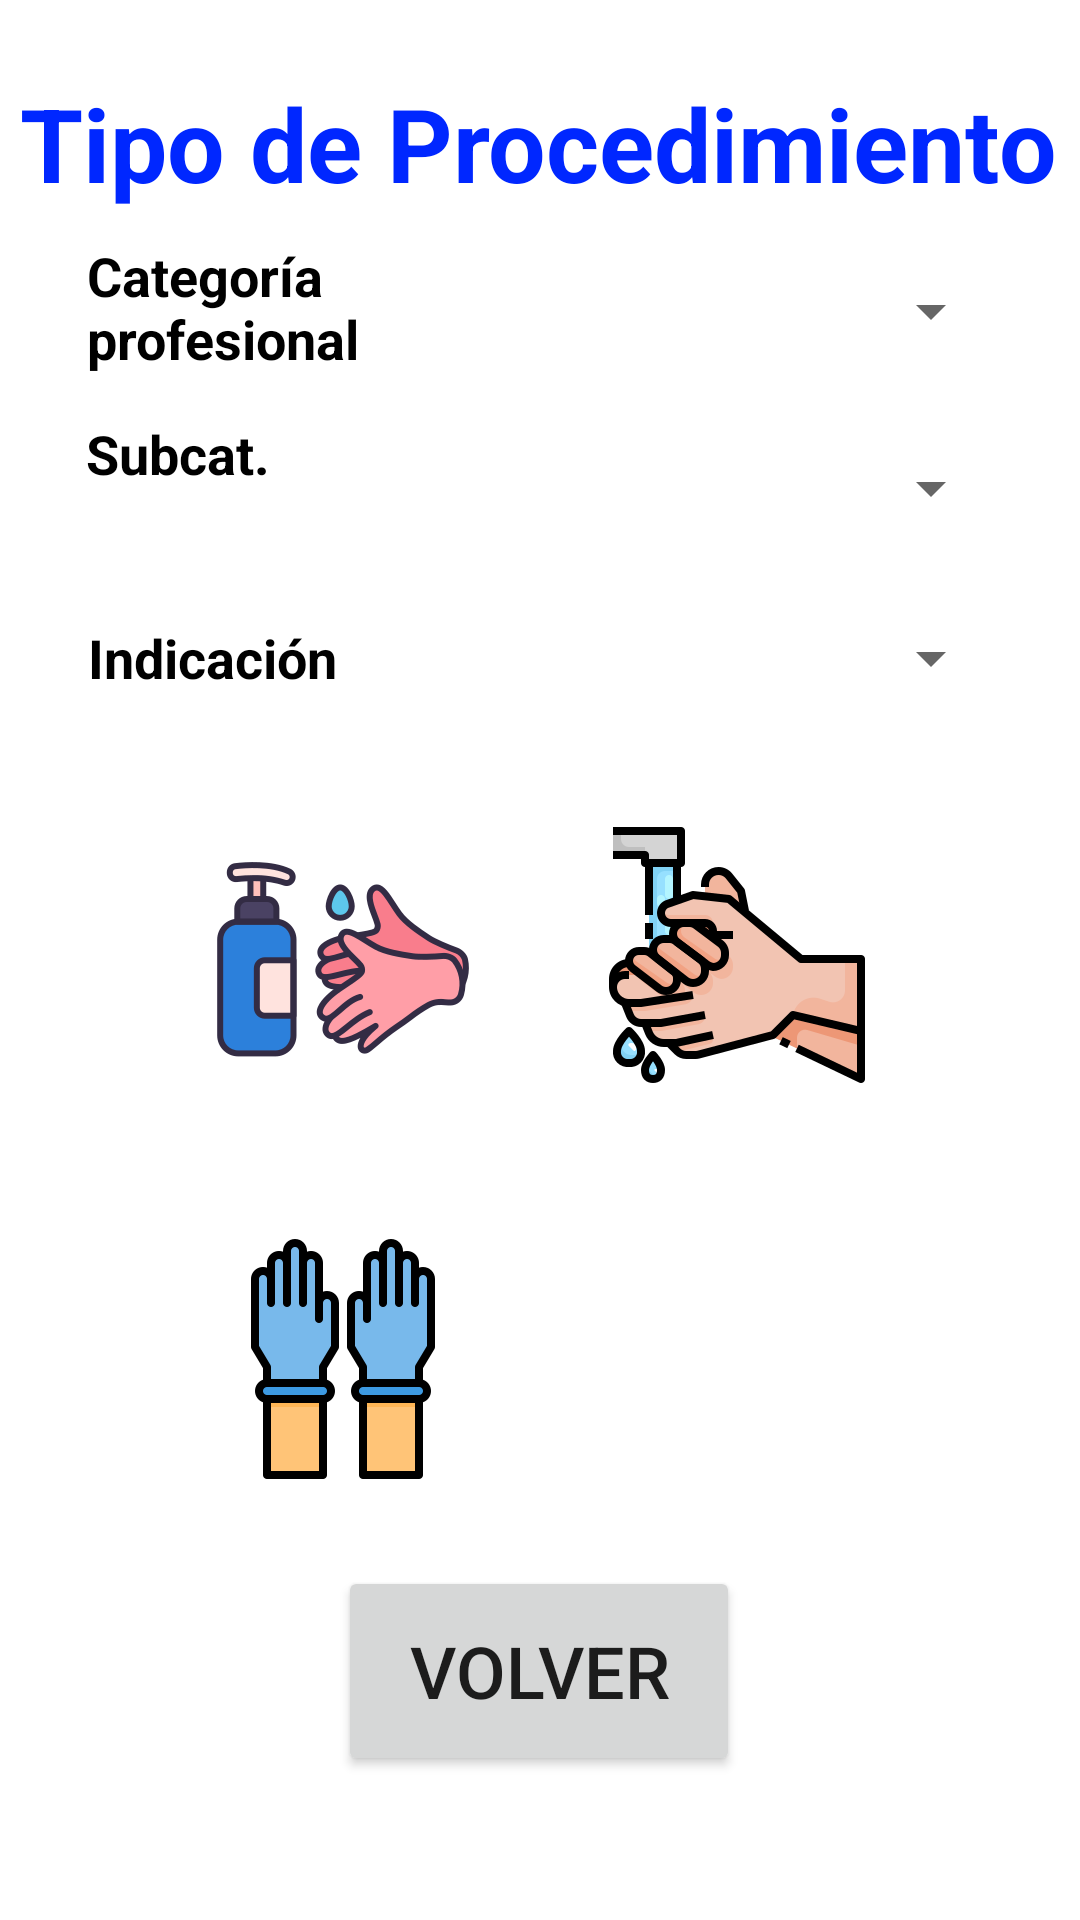

Here is an Android app screen rendered from its layout file. Give the layout XML and the strings, colors and styles it references.
<!-- AndroidManifest.xml: application theme Theme.LavadoManos -->
<!-- res/layout/activity_grabar.xml -->
<?xml version="1.0" encoding="utf-8"?>
<androidx.constraintlayout.widget.ConstraintLayout xmlns:android="http://schemas.android.com/apk/res/android"
    xmlns:app="http://schemas.android.com/apk/res-auto"
    xmlns:tools="http://schemas.android.com/tools"
    android:layout_width="match_parent"
    android:layout_height="match_parent"
    tools:context=".Grabar">

    <Spinner
        android:id="@+id/spSubcat"
        android:layout_width="225dp"
        android:layout_height="49dp"
        android:contentDescription="Categoría Profesional"
        app:layout_constraintBottom_toBottomOf="parent"
        app:layout_constraintEnd_toEndOf="parent"
        app:layout_constraintHorizontal_bias="0.811"
        app:layout_constraintStart_toStartOf="parent"
        app:layout_constraintTop_toTopOf="parent"
        app:layout_constraintVertical_bias="0.234" />

    <TextView
        android:id="@+id/tSubcategoria"
        android:layout_width="103dp"
        android:layout_height="51dp"
        android:text="Subcat."
        android:textAppearance="@style/TextAppearance.AppCompat.Medium"
        android:textColor="#000000"
        android:textStyle="bold"
        app:layout_constraintBottom_toBottomOf="parent"
        app:layout_constraintEnd_toEndOf="parent"
        app:layout_constraintHorizontal_bias="0.112"
        app:layout_constraintStart_toStartOf="parent"
        app:layout_constraintTop_toTopOf="parent"
        app:layout_constraintVertical_bias="0.236" />

    <TextView
        android:id="@+id/tituloGrabar"
        android:layout_width="wrap_content"
        android:layout_height="wrap_content"
        android:text="Tipo de Procedimiento"
        android:textAppearance="@style/TextAppearance.AppCompat.Display1"
        android:textColor="#0027FF"
        android:textStyle="bold"
        app:layout_constraintBottom_toBottomOf="parent"
        app:layout_constraintEnd_toEndOf="parent"
        app:layout_constraintHorizontal_bias="0.469"
        app:layout_constraintStart_toStartOf="parent"
        app:layout_constraintTop_toTopOf="parent"
        app:layout_constraintVertical_bias="0.042" />

    <ImageButton
        android:id="@+id/bOmision"
        android:layout_width="120dp"
        android:layout_height="120dp"
        android:contentDescription="Omisión"
        app:layout_constraintBottom_toBottomOf="parent"
        app:layout_constraintEnd_toEndOf="parent"
        app:layout_constraintHorizontal_bias="0.773"
        app:layout_constraintStart_toStartOf="parent"
        app:layout_constraintTop_toTopOf="parent"
        app:layout_constraintVertical_bias="0.756"
        app:srcCompat="@mipmap/ic_omision256"
        android:background="@null"/>

    <ImageButton
        android:id="@+id/bAlcohol"
        android:layout_width="120dp"
        android:layout_height="120dp"
        android:contentDescription="Gel Hidroalcohólico"
        app:layout_constraintBottom_toBottomOf="parent"
        app:layout_constraintEnd_toEndOf="parent"
        app:layout_constraintHorizontal_bias="0.226"
        app:layout_constraintStart_toStartOf="parent"
        app:layout_constraintTop_toTopOf="parent"
        app:layout_constraintVertical_bias="0.497"
        app:srcCompat="@mipmap/ic_alcohol256"
        android:background="@null"/>

    <ImageButton
        android:id="@+id/bJabon"
        android:layout_width="120dp"
        android:layout_height="120dp"
        android:contentDescription="Agua y Jabón"
        app:layout_constraintBottom_toBottomOf="parent"
        app:layout_constraintEnd_toEndOf="parent"
        app:layout_constraintHorizontal_bias="0.773"
        app:layout_constraintStart_toStartOf="parent"
        app:layout_constraintTop_toTopOf="parent"
        app:layout_constraintVertical_bias="0.497"
        app:srcCompat="@mipmap/ic_jabon256"
        android:background="@null"/>

    <ImageButton
        android:id="@+id/bGuantes"
        android:layout_width="120dp"
        android:layout_height="120dp"
        android:contentDescription="Guantes"
        app:layout_constraintBottom_toBottomOf="parent"
        app:layout_constraintEnd_toEndOf="parent"
        app:layout_constraintHorizontal_bias="0.226"
        app:layout_constraintStart_toStartOf="parent"
        app:layout_constraintTop_toTopOf="parent"
        app:layout_constraintVertical_bias="0.756"
        app:srcCompat="@mipmap/ic_gloves256"
        android:background="@null"/>

    <Button
        android:id="@+id/bVolverGrabar"
        android:layout_width="134dp"
        android:layout_height="70dp"
        android:text="Volver"
        android:textSize="24sp"
        app:layout_constraintBottom_toBottomOf="parent"
        app:layout_constraintEnd_toEndOf="parent"
        app:layout_constraintHorizontal_bias="0.498"
        app:layout_constraintStart_toStartOf="parent"
        app:layout_constraintTop_toTopOf="parent"
        app:layout_constraintVertical_bias="0.916" />

    <Spinner
        android:id="@+id/spCatProf"
        android:layout_width="225dp"
        android:layout_height="49dp"
        android:contentDescription="Categoría Profesional"
        app:layout_constraintBottom_toBottomOf="parent"
        app:layout_constraintEnd_toEndOf="parent"
        app:layout_constraintHorizontal_bias="0.811"
        app:layout_constraintStart_toStartOf="parent"
        app:layout_constraintTop_toTopOf="parent"
        app:layout_constraintVertical_bias="0.134" />

    <TextView
        android:id="@+id/tCategoria"
        android:layout_width="100dp"
        android:layout_height="51dp"
        android:text="Categoría profesional"
        android:textAppearance="@style/TextAppearance.AppCompat.Medium"
        android:textColor="#000000"
        android:textStyle="bold"
        app:layout_constraintBottom_toBottomOf="parent"
        app:layout_constraintEnd_toEndOf="parent"
        app:layout_constraintHorizontal_bias="0.112"
        app:layout_constraintStart_toStartOf="parent"
        app:layout_constraintTop_toTopOf="parent"
        app:layout_constraintVertical_bias="0.135" />

    <Spinner
        android:id="@+id/spInd"
        android:layout_width="225dp"
        android:layout_height="48dp"
        android:contentDescription="Indicación"
        app:layout_constraintBottom_toBottomOf="parent"
        app:layout_constraintEnd_toEndOf="parent"
        app:layout_constraintHorizontal_bias="0.811"
        app:layout_constraintStart_toStartOf="parent"
        app:layout_constraintTop_toTopOf="parent"
        app:layout_constraintVertical_bias="0.33" />

    <TextView
        android:id="@+id/tIndicacion"
        android:layout_width="wrap_content"
        android:layout_height="wrap_content"
        android:text="Indicación"
        android:textAppearance="@style/TextAppearance.AppCompat.Medium"
        android:textColor="#000000"
        android:textStyle="bold"
        app:layout_constraintBottom_toBottomOf="parent"
        app:layout_constraintEnd_toEndOf="parent"
        app:layout_constraintHorizontal_bias="0.106"
        app:layout_constraintStart_toStartOf="parent"
        app:layout_constraintTop_toTopOf="parent"
        app:layout_constraintVertical_bias="0.336" />

</androidx.constraintlayout.widget.ConstraintLayout>
<!-- resources referenced by this layout -->
<resources>
  <!-- mipmap ic_alcohol256: png bitmap (mipmap-xxhdpi, 13144 bytes) -->
  <!-- mipmap ic_gloves256: png bitmap (mipmap-xxhdpi, 2591 bytes) -->
  <!-- mipmap ic_jabon256: png bitmap (mipmap-xxhdpi, 12542 bytes) -->
  <style name="Theme.LavadoManos" parent="Theme.MaterialComponents.DayNight.NoActionBar">
          
          <item name="colorPrimary">@color/purple_500</item>
          <item name="colorPrimaryVariant">@color/purple_700</item>
          <item name="colorOnPrimary">@color/white</item>
          
          <item name="colorSecondary">@color/teal_200</item>
          <item name="colorSecondaryVariant">@color/teal_700</item>
          <item name="colorOnSecondary">@color/black</item>
          
          <item name="android:statusBarColor" tools:targetApi="l">?attr/colorPrimaryVariant</item>
          
      </style>
  <color name="purple_500">#FF6200EE</color>
  <color name="purple_700">#FF3700B3</color>
  <color name="white">#FFFFFFFF</color>
  <color name="teal_200">#FF03DAC5</color>
  <color name="teal_700">#FF018786</color>
  <color name="black">#FF000000</color>
</resources>
